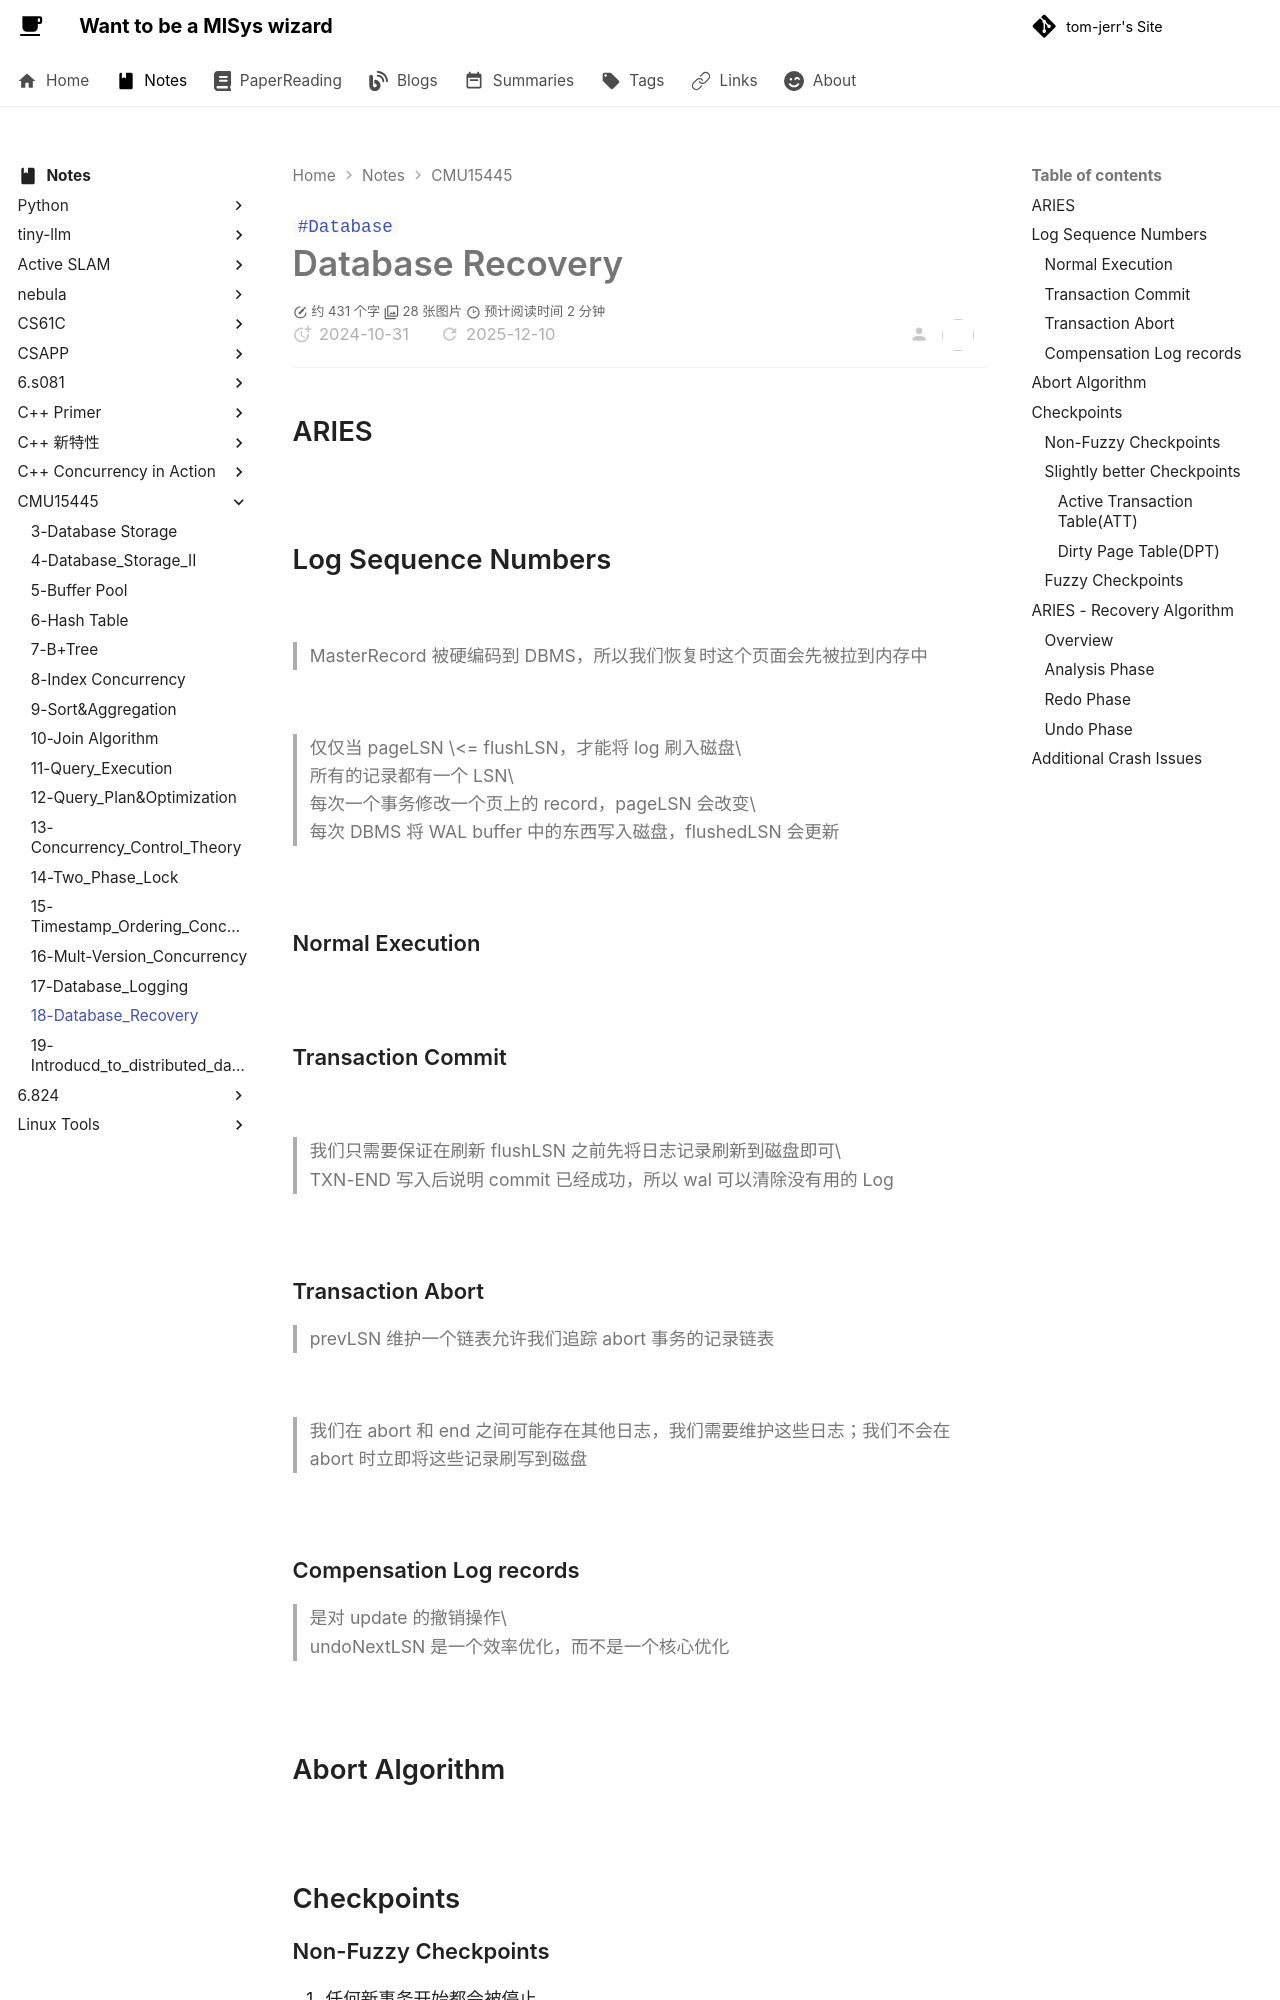

repository: tom-jerr/tom-jerr.github.io · page: notes/CMU15445/18-Database_Recovery/index.html · generator: mkdocs

---

title: 18 Database Recovery
created: 2024-10-31
tags:

- Database

---

# Database Recovery

## ARIES

![](https://github.com/tom-jerr/MyblogImg/raw/15445/aries.png)

## Log Sequence Numbers

![](https://github.com/tom-jerr/MyblogImg/raw/15445/LSN1.png)

> MasterRecord 被硬编码到 DBMS，所以我们恢复时这个页面会先被拉到内存中

![](https://github.com/tom-jerr/MyblogImg/raw/15445/LSN2.png)

> 仅仅当 pageLSN \<= flushLSN，才能将 log 刷入磁盘\
> 所有的记录都有一个 LSN\
> 每次一个事务修改一个页上的 record，pageLSN 会改变\
> 每次 DBMS 将 WAL buffer 中的东西写入磁盘，flushedLSN 会更新

![](https://github.com/tom-jerr/MyblogImg/raw/15445/writing_log_records.png)

### Normal Execution

![](https://github.com/tom-jerr/MyblogImg/raw/15445/normal_execution.png)

### Transaction Commit

![](https://github.com/tom-jerr/MyblogImg/raw/15445/transaction_commit.png)

> 我们只需要保证在刷新 flushLSN 之前先将日志记录刷新到磁盘即可\
> TXN-END 写入后说明 commit 已经成功，所以 wal 可以清除没有用的 Log

![](https://github.com/tom-jerr/MyblogImg/raw/15445/transaction_commit2.png)

### Transaction Abort

> prevLSN 维护一个链表允许我们追踪 abort 事务的记录链表

![](https://github.com/tom-jerr/MyblogImg/raw/15445/transaction_abort.png)

> 我们在 abort 和 end 之间可能存在其他日志，我们需要维护这些日志；我们不会在 abort 时立即将这些记录刷写到磁盘

![](https://github.com/tom-jerr/MyblogImg/raw/15445/transaction_abort2.png)

### Compensation Log records

> 是对 update 的撤销操作\
> undoNextLSN 是一个效率优化，而不是一个核心优化

![](https://github.com/tom-jerr/MyblogImg/raw/15445/CLR.png)

## Abort Algorithm

![](https://github.com/tom-jerr/MyblogImg/raw/15445/abort_algorithm.png)

## Checkpoints

### Non-Fuzzy Checkpoints

1. 任何新事务开始都会被停止
1. 所有活跃的事务等待直到 checkpoint 执行完成
1. 将所有的脏页刷新到磁盘
